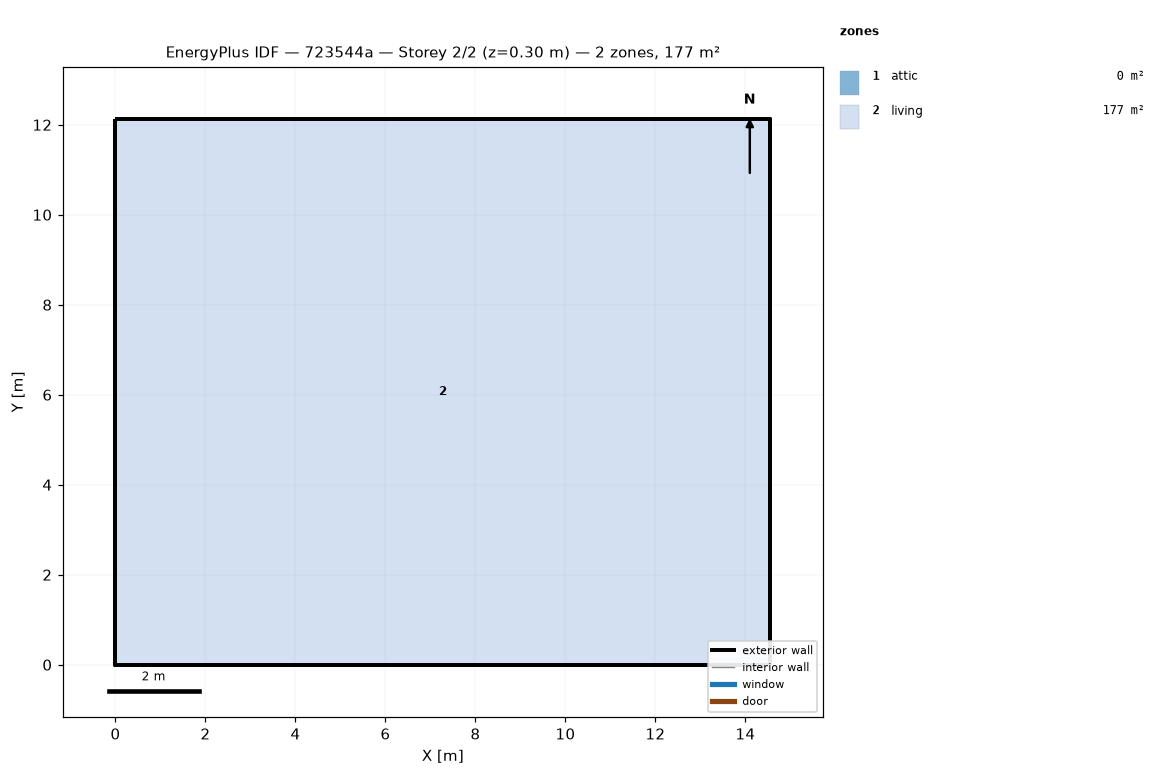
=== STOREY PLAN SPEC (per zone: floor XY polygon, exterior-wall plan segments, windows/doors) ===
zone 1: attic  (0.0 m²)
  exterior wall: (14.55, 0.00) – (14.55, 12.13) – (14.55, 6.06)  [18.2 m]
  exterior wall: (0.00, 12.13) – (0.00, 0.00) – (0.00, 6.06)  [18.2 m]
zone 2: living  (176.5 m²)
  floor: (0.00, 0.00) (0.00, 12.13) (14.55, 12.13) (14.55, 0.00)
  exterior wall: (0.00, 0.00) – (14.55, 0.00)  [14.6 m]
  exterior wall: (14.55, 0.00) – (14.55, 12.13)  [12.1 m]
  exterior wall: (14.55, 12.13) – (0.00, 12.13)  [14.6 m]
  exterior wall: (0.00, 12.13) – (0.00, 0.00)  [12.1 m]

=== DERIVED (storey summary) ===
Building: 723544a
Storey: 2 of 2  (floor level z = 0.30 m)
Storey gross floor area: 176.5 m²
Zones on this storey: 2
  - attic: floor 0.0 m²; exterior wall 36.4 m (24.5 m²); WWR 0.0%
  - living: floor 176.5 m²; exterior wall 53.4 m (146.4 m²); WWR 0.0%
Zone adjacency: (none detected)